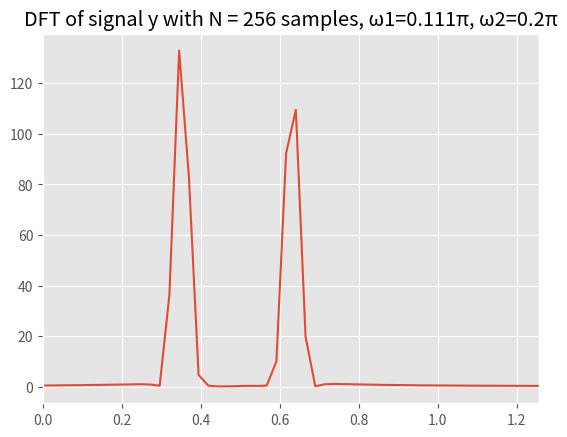
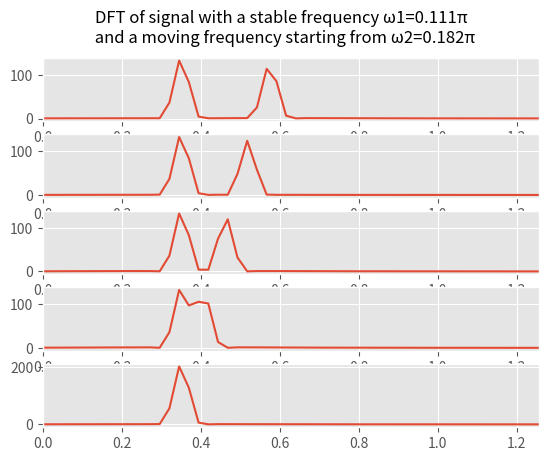
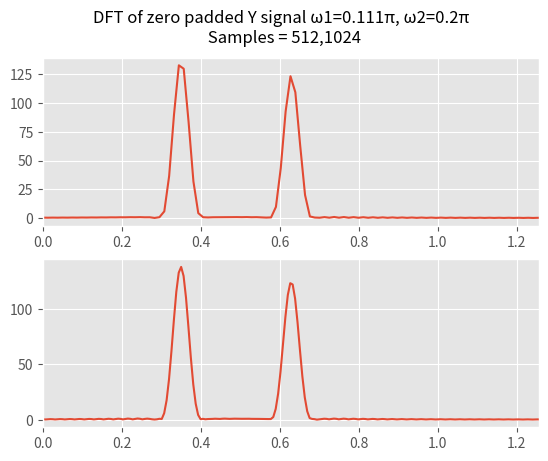
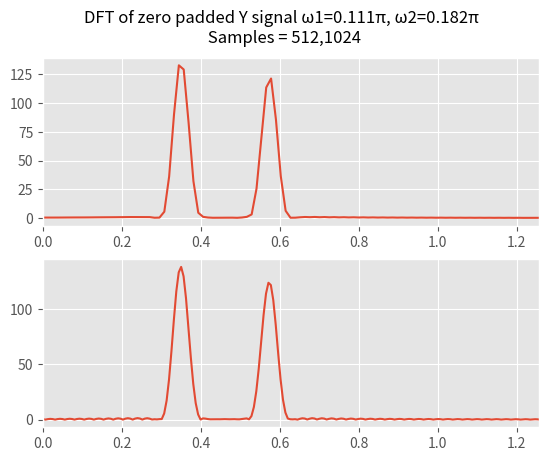
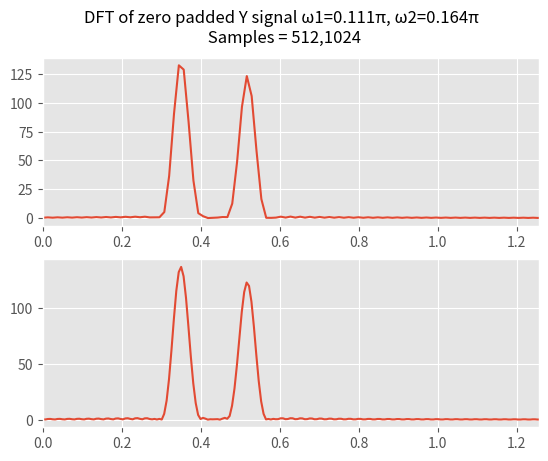
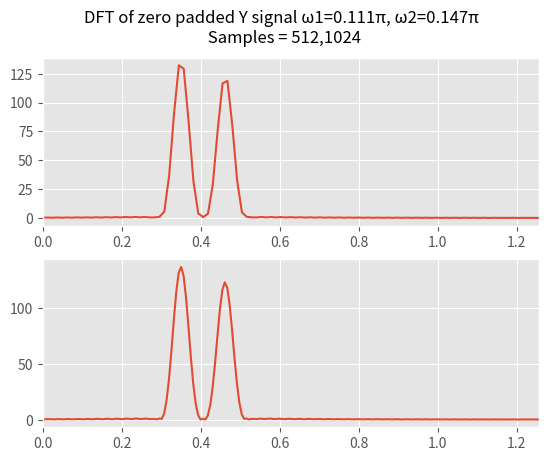
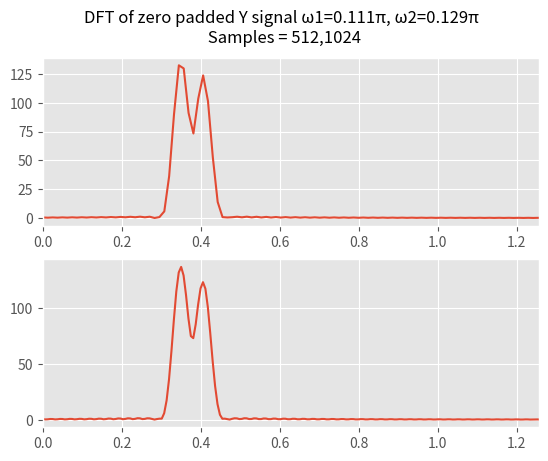
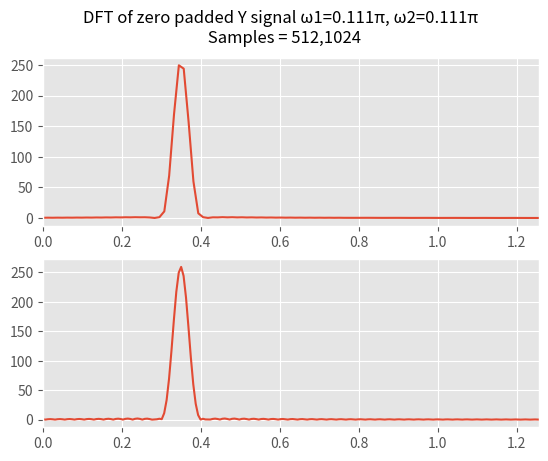
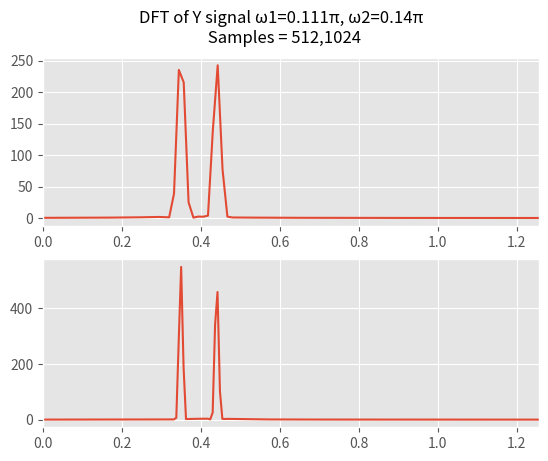
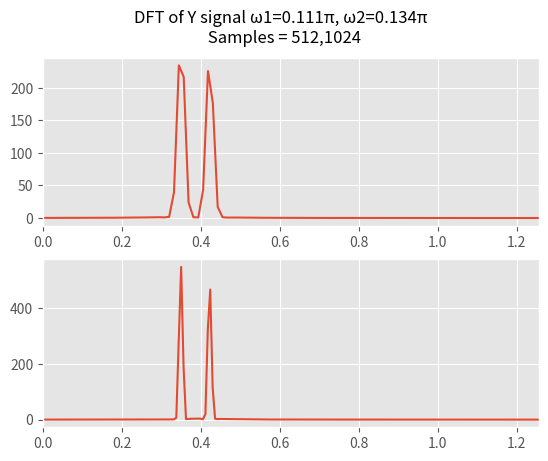
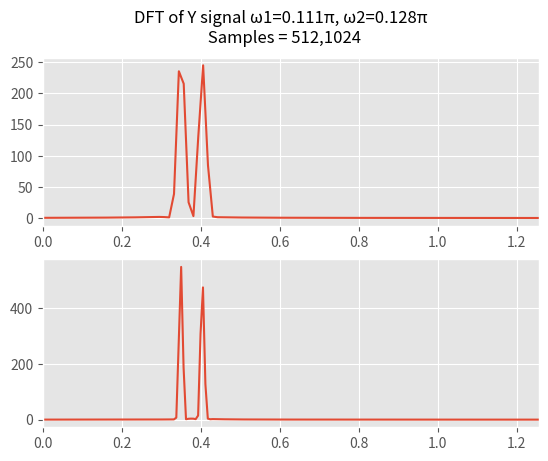
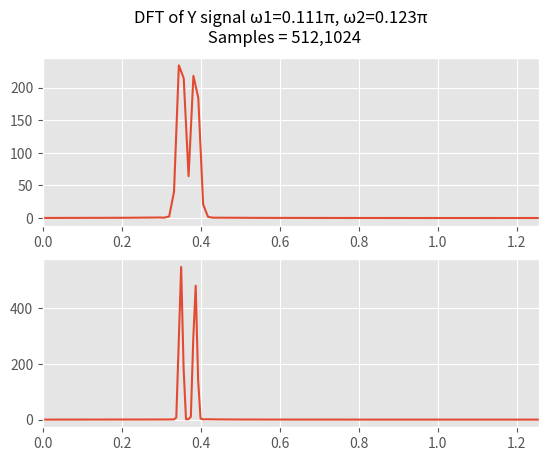
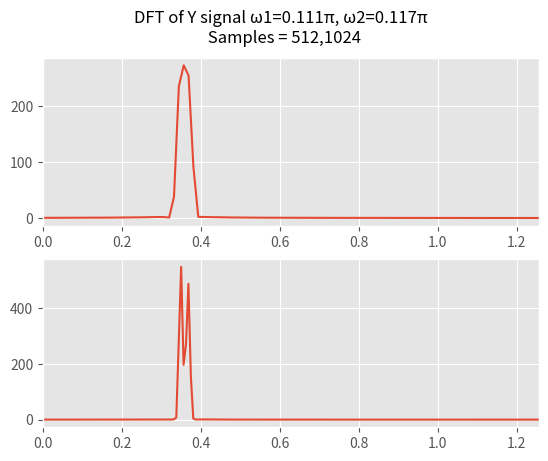
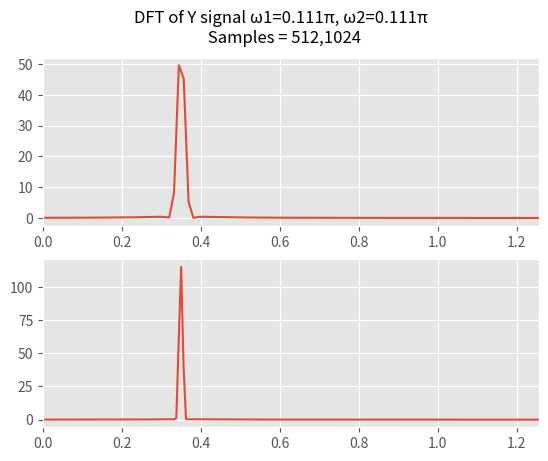
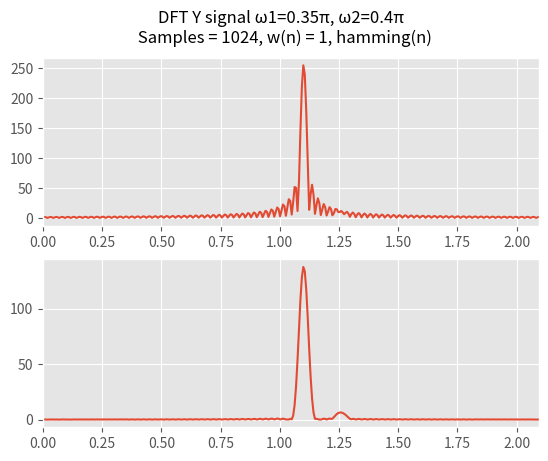

Reproduce these figures in Python, in order.
# -*- coding: utf-8 -*-
"""
Created on Tue Apr 19 16:59:22 2022

[redacted]
"""

#1.1

import random
import numpy as np
import matplotlib.pyplot as plt

plt.close('all')
plt.style.use("ggplot")

L = 256
w = np.array([np.pi/9, np.pi/5])
A = np.array([1.0, 0.9])
phase = np.array([random.uniform(0,2*np.pi), random.uniform(0,2*np.pi)])
n = np.linspace(0,L-1,L)

hammwin = np.hamming(L)
x = [A[0]*np.exp(1j*(w[0]*n+phase[0])), A[1]*np.exp(1j*(w[1]*n+phase[1]))]
y = (x[0]+x[1])*hammwin

#number of DFT samples
N = 256

y_fft = np.fft.fft(y,N)

fig_num = 0 #counter to keep track of figures
plt.figure(fig_num)
plt.title("DFT of signal y with N = 256 samples, {}={}{}, {}={}{}".format(
        'ω1',round(w[0]/np.pi,3),'π','ω2',round(w[1]/np.pi,3),'π'))
plt.plot(np.linspace(0,2*np.pi,np.size(y_fft)),abs((y_fft)))
plt.xlim([0,2*np.pi/5])

#define how small the increment should be
STEPS = 5
increment = (w[1]-w[0])/STEPS

#loop that generates new dft plots in order to compare the peaks
dw = [w[1]-w[0]]
w[1] = w[1]-increment
fig, axis = plt.subplots(STEPS)
fig.suptitle("DFT of signal with a stable frequency {}={}{} \n and a moving frequency starting from {}={}{}".format(
    'ω1',round(w[0]/np.pi,3),'π','ω2',round(w[1]/np.pi,3),'π'))

while w[0]<=w[1]:
    fig_num += 1
    dw.append(w[1]-w[0])
    x[1] = A[1]*np.exp(1j*(w[1]*n+phase[1]))
    y = (x[0]+x[1])*hammwin
    y_fft = np.fft.fft(y,N)
    axis[fig_num-1].plot(np.linspace(0,2*np.pi,np.size(y_fft)),abs((y_fft)))
    axis[fig_num-1].set_xlim(0,2*np.pi/5)
    w[1] = w[1]-increment
# =============================================================================    

# =============================================================================

#1.2

L = 256
w = np.array([np.pi/9, np.pi/5])
A = np.array([1.0, 0.9])
phase = np.array([random.uniform(0,2*np.pi), random.uniform(0,2*np.pi)])
n = np.linspace(0,L-1,L)
hammwin = np.hamming(L)
x = [A[0]*np.exp(1j*(w[0]*n+phase[0])), A[1]*np.exp(1j*(w[1]*n+phase[1]))]
y = (x[0]+x[1])*hammwin

#number of DFT samples
N = np.array([512, 1024])
fftlinspace = np.linspace(0,N[1]-1,N[1])
zero_padding = np.zeros(N[1])

y_zero_padded = [np.append(y,zero_padding[0:N[0]]),np.append(y,zero_padding)]

y_zero_padded_fft = [np.fft.fft(y_zero_padded[0],N[0]), np.fft.fft(y_zero_padded[1],N[1])]

fig_num +=1 #counter to keep track of figures

fig, axs = plt.subplots(2)
fig.suptitle("DFT of zero padded Y signal {}={}{}, {}={}{} \n Samples = {},{}".format(
        'ω1',round(w[0]/np.pi,3),'π','ω2',round(w[1]/np.pi,3),'π',N[0],N[1]))
for index, elem in enumerate(axs,start=0):
    elem.plot(np.linspace(0,2*np.pi,np.size(y_zero_padded_fft[index])),
              abs((y_zero_padded_fft[index])))
    elem.set_xlim(0,2*np.pi/5)
fig_num+=1

#define how small the increment should be
STEPS = 5
increment = (w[1]-w[0])/STEPS

#loop that generates new dft plots in order to compare the peaks
dw = [w[1]-w[0]]
w[1] = w[1]-increment
while w[0]<=w[1]:
    fig_num += 1
    dw.append(w[1]-w[0])
    x[1] = A[1]*np.exp(1j*(w[1]*n+phase[1]))    
    y = (x[0]+x[1])*hammwin
    y_zero_padded = [np.append(y,zero_padding[0:N[0]]),np.append(y,zero_padding)]
    y_zero_padded_fft = [np.fft.fft(y_zero_padded[0],N[0]), np.fft.fft(y_zero_padded[1],N[1])]
    fig, axs = plt.subplots(2)
    fig.suptitle("DFT of zero padded Y signal {}={}{}, {}={}{} \n Samples = {},{}".format(
        'ω1',round(w[0]/np.pi,3),'π','ω2',round(w[1]/np.pi,3),'π',N[0],N[1]))
    for index, elem in enumerate(axs,start=0):
        elem.plot(np.linspace(0,2*np.pi,np.size(y_zero_padded_fft[index])),
                  abs((y_zero_padded_fft[index])))
        elem.set_xlim(0,2*np.pi/5)
    w[1] = w[1]-increment

# =============================================================================



# =============================================================================

#1.3


#frequency where the peaks start covering each other w ~= 0.140pi

L = np.array([512,1024])
w = np.array([np.pi/9, np.pi*0.7/5])
A = np.array([1.0, 0.9])
phase = np.array([random.uniform(0,2*np.pi), random.uniform(0,2*np.pi)])


n = [np.linspace(0,L[0]-1,L[0]),np.linspace(0,L[1]-1,L[1])]
hammwin = [np.hamming(L[0]),np.hamming(L[1])]
x = [[A[0]*np.exp(1j*(w[0]*n[0]+phase[0])), A[1]*np.exp(1j*(w[1]*n[0]+phase[1]))],
    [A[0]*np.exp(1j*(w[0]*n[1]+phase[0])), A[1]*np.exp(1j*(w[1]*n[1]+phase[1]))]]
y = [(x[0][0]+x[0][1])*hammwin[0],(x[1][0]+x[1][1])*hammwin[1]]

y_fft = [np.fft.fft(y[0],L[0]),np.fft.fft(y[1],L[1])]

fig, axs = plt.subplots(2)
fig.suptitle("DFT of Y signal {}={}{}, {}={}{} \n Samples = {},{}".format(
        'ω1',round(w[0]/np.pi,3),'π','ω2',round(w[1]/np.pi,3),'π',L[0],L[1]))
xlim = L/5
for index, elem in enumerate(axs,start=0):
    elem.plot(np.linspace(0,2*np.pi,np.size(y_fft[index])),abs((y_fft[index])))
    elem.set_xlim(0,2*np.pi/5)
fig_num+=1

#define how small the increment should be
STEPS = 5
increment = (w[1]-w[0])/STEPS

#loop that generates new dft plots in order to compare the peaks
dw = [w[1]-w[0]]
w[1] = w[1]-increment
while w[0]<=w[1]:
    fig_num += 1
    dw.append(w[1]-w[0])
    for index, space in enumerate(n,start=0):
        x[index][1] = A[1]*np.exp(1j*(w[1]*space+phase[1]))
    y = [(x[0][0]+x[0][1])*hammwin[0],(x[1][0]+x[1][1])*hammwin[1]]
    y_fft = [np.fft.fft(y[0],L[0]),np.fft.fft(y[1],L[1])]    
    fig, axs = plt.subplots(2)
    fig.suptitle("DFT of Y signal {}={}{}, {}={}{} \n Samples = {},{}".format(
        'ω1',round(w[0]/np.pi,3),'π','ω2',round(w[1]/np.pi,3),'π',L[0],L[1]))
    for index, elem in enumerate(axs,start=0):
        elem.plot(np.linspace(0,2*np.pi,np.size(y_fft[index])),abs((y_fft[index]))) #n[index]
        elem.set_xlim(0,2*np.pi/5)
    w[1] = w[1]-increment

# =============================================================================
# Inspecting the DFT plots we can infer that the spectral distinguishability
# of the sin signals increases as the number of samples increases. This comes
# as expected, since a larger number of signal samples (as opposed to zero padding)
# results in a more precise spectrum. However, performing the DFT onto the zero
# padded signal results in a more detailed spectrum.
# =============================================================================


# =============================================================================



# =============================================================================

#1.4

L = 256
w = np.array([0.35*np.pi, 0.4*np.pi])
phases = np.array([random.uniform(0,2*np.pi), random.uniform(0,2*np.pi)])
A = np.array([1, 0.05])
hammwin = np.hamming(L)
n = np.linspace(0,L-1,L)
x = [A[0]*np.exp(1j*(w[0]*n+phase[0])), A[1]*np.exp(1j*(w[1]*n+phase[1]))]
y = [x[0]+x[1],(x[0]+x[1])*hammwin]

#number of DFT samples
N = 2**10
fftlinspace = np.linspace(0,N-1,N)

y = [np.append(y[0],np.zeros(N-L)),np.append(y[1],np.zeros(N-L))]

y_fft = [np.fft.fft(y[0],N), np.fft.fft(y[1],N)]

#fig_num = 0 counter to keep track of figures

fig, axs = plt.subplots(2)
fig.suptitle("DFT Y signal {}={}{}, {}={}{} \n Samples = {}, w(n) = 1, hamming(n)".format(
        'ω1',round(w[0]/np.pi,3),'π','ω2',round(w[1]/np.pi,3),'π',N))
for index, elem in enumerate(axs,start=0):
    elem.plot(np.linspace(0,2*np.pi,np.size(y_fft[index])),abs(y_fft[index]))
    elem.set_xlim(0,2*np.pi/3)
fig_num+=1

# =============================================================================
# The difference between using an ordinary window instead of the
# hamming window is found in the resulting spectrum of the signal.
# In the first case, the DFT of the signal depicts some spectral
# content in every frequency, especially around the signal's fundamental
# frequency, whereas in the case of the hamming window, these
# extra frequencies are cut out. Most notably, the hamming window
# is effective enough so as to make the "weak" frequency component
# visible (weak because of its lower amplitude), in contrast to the
# case of the ordinary window, where the weak frequency component
# is almost completely overwhelmed by the surrounding frequencies.
# As a result, it is clear that the hamming window is the superior
# way to filter a signal, at least when there is interest in depicting
# weaker frequency components that are close to the fundamental
# frequencies of the signal.
# =============================================================================


# =============================================================================